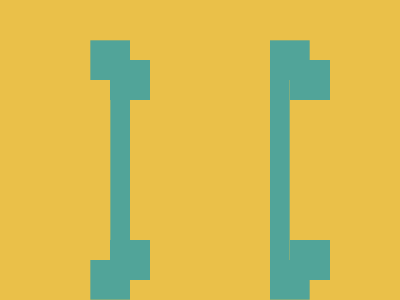

Write a web page that renders exactly this picture using CSS.

<!-- Here added closing tags to format the code properly -->
<!-- Method 1 -->

<style>
    * {
        background: #EAC049;
        margin: 60 110;
        color: 51A499;
        border: 20px solid;

        * {
            margin: -40 150 140-40;
            box-shadow: 180px 0, 0 180px, 180px 180px
        }
    }
</style>

<!-- Method 2 -->
<style>
    & {
        background: #EAC049;
        color: EAC049;
        box-shadow: 169q 0, -169q 0, 0 169q, 0-169q, 0 0 0 42q#51A499;
        margin: 80 130
    }
</style>
